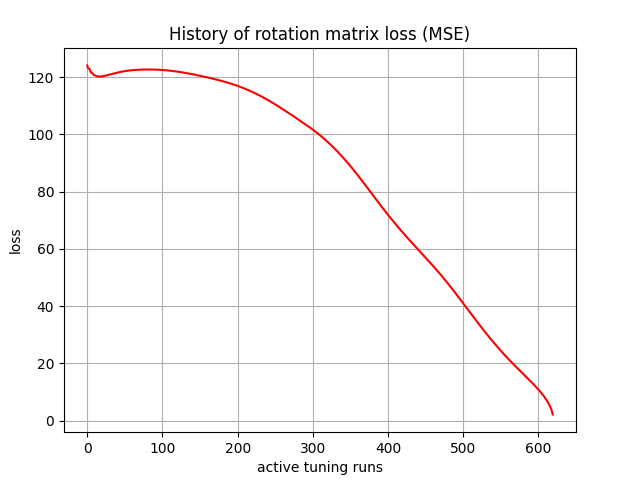

Data behind this chart, as committed beside it:
, 0
0, 124.1
1, 123.1
2, 123
3, 122.9
4, 122.2
5, 121.6
6, 121.5
7, 121.4
8, 121
9, 120.7
10, 120.6
11, 120.5
12, 120.4
13, 120.3
14, 120.2
15, 120.2
16, 120.2
17, 120.2
18, 120.2
19, 120.2
20, 120.3
21, 120.3
22, 120.4
23, 120.4
24, 120.5
25, 120.6
26, 120.6
27, 120.7
28, 120.8
29, 120.9
30, 120.9
31, 121
32, 121.1
33, 121.1
34, 121.2
35, 121.3
36, 121.3
37, 121.4
38, 121.5
39, 121.5
40, 121.6
41, 121.7
42, 121.7
43, 121.8
44, 121.8
45, 121.9
46, 121.9
47, 122
48, 122
49, 122.1
50, 122.1
51, 122.1
52, 122.2
53, 122.2
54, 122.2
55, 122.3
56, 122.3
57, 122.3
58, 122.4
59, 122.4
... 2,880 more rows
